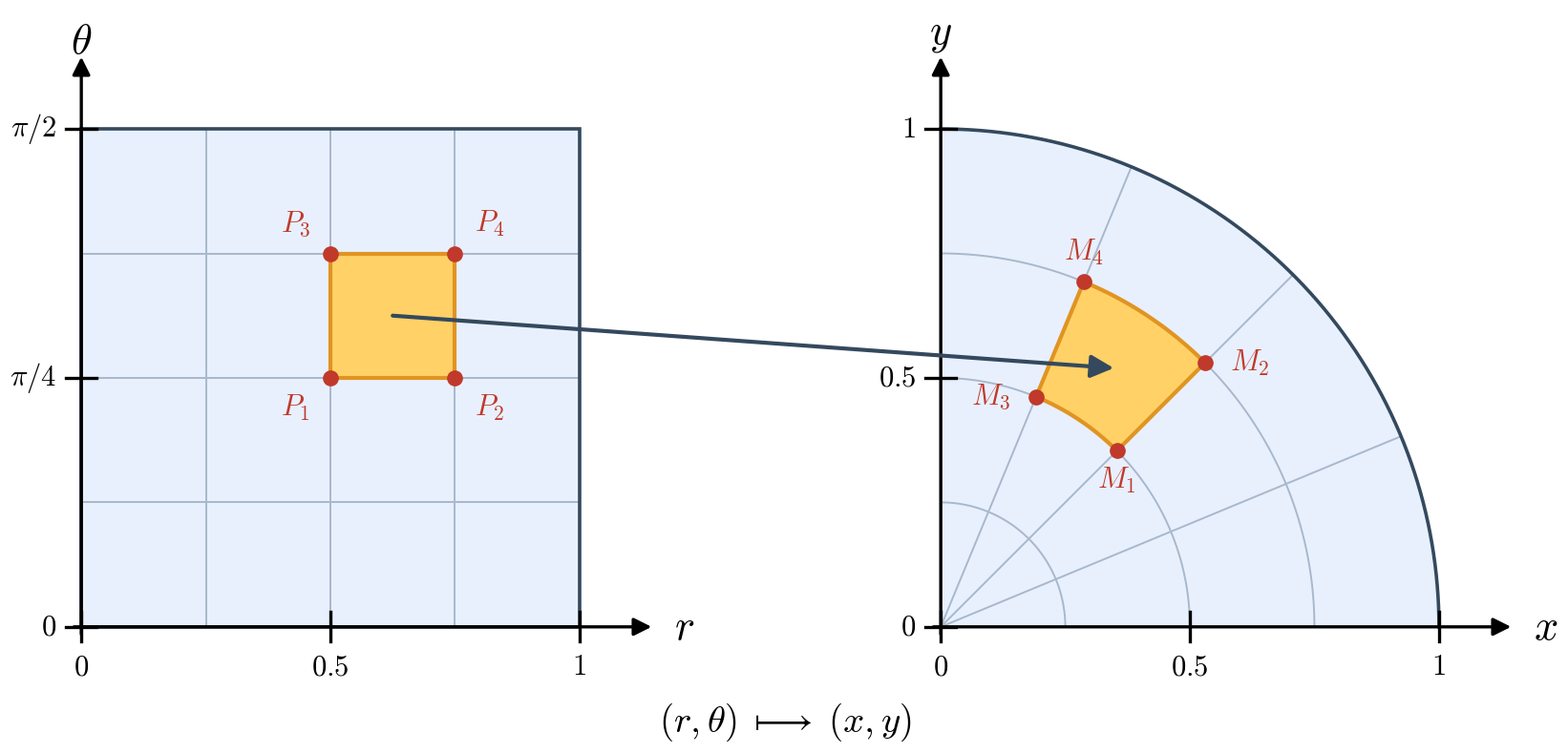

Python code for this plot:
import numpy as np
import matplotlib.pyplot as plt
from matplotlib.patches import Rectangle, ConnectionPatch

plt.rcParams['mathtext.fontset'] = 'cm'
plt.rcParams['font.family'] = 'serif'

# ============ 配色 ============
C_BG    = '#E8F0FE'
C_GRID  = '#A8B8CC'
C_EDGE  = '#34495E'
C_AXIS  = '#000000'   # 坐标轴及普通文字：纯黑
C_HL    = '#FFD166'
C_HL_ED = '#E09422'
C_ARROW = '#34495E'
C_PT    = '#C0392B'   # 特殊点文字仍为红色

# ============ 画布 ============
fig = plt.figure(figsize=(18, 9))
fig.patch.set_alpha(0.0)

ax1 = fig.add_axes([0.04, 0.08, 0.42, 0.80])
ax2 = fig.add_axes([0.54, 0.08, 0.42, 0.80])

# ============ 网格参数 ============
n = 4
r_edges     = np.linspace(0, 1, n + 1)
theta_edges = np.linspace(0, np.pi / 2, n + 1)

hi, hj = 2, 2
r0, r1 = r_edges[hi], r_edges[hi + 1]
t0, t1 = theta_edges[hj], theta_edges[hj + 1]

t0_scaled = t0 / (np.pi / 2)
t1_scaled = t1 / (np.pi / 2)

# ================= 左图：(r, θ) =================
ax1.set_facecolor('none')
ax1.add_patch(Rectangle((0, 0), 1, 1, facecolor=C_BG, edgecolor='none', zorder=1))

for r in r_edges:
    ax1.plot([r, r], [0, 1], color=C_GRID, lw=1.4, zorder=2)
for t in np.linspace(0, 1, n + 1):
    ax1.plot([0, 1], [t, t], color=C_GRID, lw=1.4, zorder=2)

ax1.add_patch(Rectangle((r0, t0_scaled), r1 - r0, t1_scaled - t0_scaled,
                        facecolor=C_HL, edgecolor=C_HL_ED, lw=3.0, zorder=3))
ax1.add_patch(Rectangle((0, 0), 1, 1, facecolor='none',
                        edgecolor=C_EDGE, lw=2.6, zorder=4))

ax1.annotate('', xy=(1.15, 0), xytext=(-0.02, 0),
             arrowprops=dict(arrowstyle='-|>', color=C_AXIS, lw=2.4, mutation_scale=28),
             zorder=5, annotation_clip=False)
ax1.annotate('', xy=(0, 1.15), xytext=(0, -0.02),
             arrowprops=dict(arrowstyle='-|>', color=C_AXIS, lw=2.4, mutation_scale=28),
             zorder=5, annotation_clip=False)

# ---- 左图 r 轴刻度 ----
for r in [0, 0.5, 1.0]:
    ax1.plot([r, r], [-0.03, 0.03], color=C_AXIS, lw=2.4, zorder=6, clip_on=False)
    ax1.text(r, -0.05, f'${r:g}$',               # <-- 横轴刻度位置：-0.09
             ha='center', va='top', fontsize=22, color=C_AXIS)

# ---- 左图 θ 轴刻度 ----
for t_scaled, lab in [(0, '$0$'), (0.5, r'$\pi/4$'), (1.0, r'$\pi/2$')]:
    ax1.plot([-0.03, 0.03], [t_scaled, t_scaled], color=C_AXIS, lw=2.4,
             zorder=6, clip_on=False)
    ax1.text(-0.05, t_scaled, lab, ha='right', va='center',
             fontsize=22, color=C_AXIS)

ax1.text(1.19, 0, '$r$', fontsize=32, color=C_AXIS, ha='left', va='center')
ax1.text(0, 1.135, r'$\theta$', fontsize=32, color=C_AXIS, ha='center', va='bottom')

# 左图四个点 P1..P4（红色）
P1 = (r0, t0_scaled)
P2 = (r1, t0_scaled)
P3 = (r0, t1_scaled)
P4 = (r1, t1_scaled)
for (x, y), lab, ox, oy in [(P1, '$P_1$', -0.07, -0.06),
                            (P2, '$P_2$',  0.07, -0.06),
                            (P3, '$P_3$', -0.07,  0.06),
                            (P4, '$P_4$',  0.07,  0.06)]:
    ax1.plot(x, y, 'o', color=C_PT, markersize=11, zorder=8)
    ax1.text(x + ox, y + oy, lab, fontsize=22, color=C_PT,
             ha='center', va='center', zorder=9)

ax1.set_xlim(-0.14, 1.24)
ax1.set_ylim(-0.14, 1.24)
ax1.set_aspect('equal')
ax1.set_box_aspect(1)
ax1.axis('off')

# ================= 右图：(x, y) =================
ax2.set_facecolor('none')

t_q = np.linspace(0, np.pi / 2, 300)
qx = np.concatenate([[0], np.cos(t_q), [0]])
qy = np.concatenate([[0], np.sin(t_q), [0]])
ax2.fill(qx, qy, facecolor=C_BG, edgecolor='none', zorder=1)

for r in r_edges:
    if r == 0:
        continue
    t_arr = np.linspace(0, np.pi / 2, 150)
    ax2.plot(r * np.cos(t_arr), r * np.sin(t_arr), color=C_GRID, lw=1.4, zorder=2)
for th in theta_edges:
    ax2.plot([0, np.cos(th)], [0, np.sin(th)], color=C_GRID, lw=1.4, zorder=2)

t_hl = np.linspace(t0, t1, 80)
ix = r0 * np.cos(t_hl);  iy = r0 * np.sin(t_hl)
ox_ = r1 * np.cos(t_hl[::-1]);  oy_ = r1 * np.sin(t_hl[::-1])
ax2.fill(np.concatenate([ix, ox_]), np.concatenate([iy, oy_]),
         facecolor=C_HL, edgecolor=C_HL_ED, lw=3.0, zorder=3)

ax2.plot(np.cos(t_q), np.sin(t_q), color=C_EDGE, lw=2.6, zorder=4)

ax2.annotate('', xy=(1.15, 0), xytext=(-0.02, 0),
             arrowprops=dict(arrowstyle='-|>', color=C_AXIS, lw=2.4, mutation_scale=28),
             zorder=5, annotation_clip=False)
ax2.annotate('', xy=(0, 1.15), xytext=(0, -0.02),
             arrowprops=dict(arrowstyle='-|>', color=C_AXIS, lw=2.4, mutation_scale=28),
             zorder=5, annotation_clip=False)

# ---- 右图 x 轴刻度 ----
for x in [0, 0.5, 1.0]:
    ax2.plot([x, x], [-0.03, 0.03], color=C_AXIS, lw=2.4, zorder=6, clip_on=False)
    ax2.text(x, -0.05, f'${x:g}$',               # <-- 横轴刻度位置：-0.09
             ha='center', va='top', fontsize=22, color=C_AXIS)

# ---- 右图 y 轴刻度 ----
for y in [0, 0.5, 1.0]:
    ax2.plot([-0.03, 0.03], [y, y], color=C_AXIS, lw=2.4, zorder=6, clip_on=False)
    ax2.text(-0.05, y, f'${y:g}$', ha='right', va='center', fontsize=22, color=C_AXIS)

ax2.text(1.19, 0, '$x$', fontsize=32, color=C_AXIS, ha='left', va='center')
ax2.text(0, 1.15, '$y$', fontsize=32, color=C_AXIS, ha='center', va='bottom')

# 右图四个点 M1..M4（红色）
M1 = (r0 * np.cos(t0), r0 * np.sin(t0))
M2 = (r1 * np.cos(t0), r1 * np.sin(t0))
M3 = (r0 * np.cos(t1), r0 * np.sin(t1))
M4 = (r1 * np.cos(t1), r1 * np.sin(t1))

offsets = {
    'M1': (-0.00, -0.06),
    'M2': ( 0.09,  0.00),
    'M3': (-0.09,  0.00),
    'M4': ( 0.00,  0.06),
}
for (x, y), lab, key in [(M1, '$M_1$', 'M1'), (M2, '$M_2$', 'M2'),
                         (M3, '$M_3$', 'M3'), (M4, '$M_4$', 'M4')]:
    ax2.plot(x, y, 'o', color=C_PT, markersize=11, zorder=8)
    ox, oy = offsets[key]
    ax2.text(x + ox, y + oy, lab, fontsize=22, color=C_PT,
             ha='center', va='center', zorder=9)

ax2.set_xlim(-0.14, 1.24)
ax2.set_ylim(-0.14, 1.24)
ax2.set_aspect('equal')
ax2.set_box_aspect(1)
ax2.axis('off')

# ================= 连接箭头 =================
rc = (r0 + r1) / 2
tc = (t0 + t1) / 2
xc = rc * np.cos(tc)
yc = rc * np.sin(tc)

arrow = ConnectionPatch(
    xyA=(rc, tc / (np.pi / 2)), xyB=(xc, yc),
    coordsA='data', coordsB='data',
    axesA=ax1, axesB=ax2,
    arrowstyle='-|>', mutation_scale=36,
    color=C_ARROW, lw=3.0, zorder=10,
    shrinkA=0, shrinkB=0,
)
fig.add_artist(arrow)

fig.text(0.50, 0.05,
         r'$(r,\theta)\;\longmapsto\;(x,y)$',
         ha='center', va='center', fontsize=28, color=C_AXIS)

fig.savefig('fig.pdf', transparent=True, bbox_inches='tight')

plt.show()
